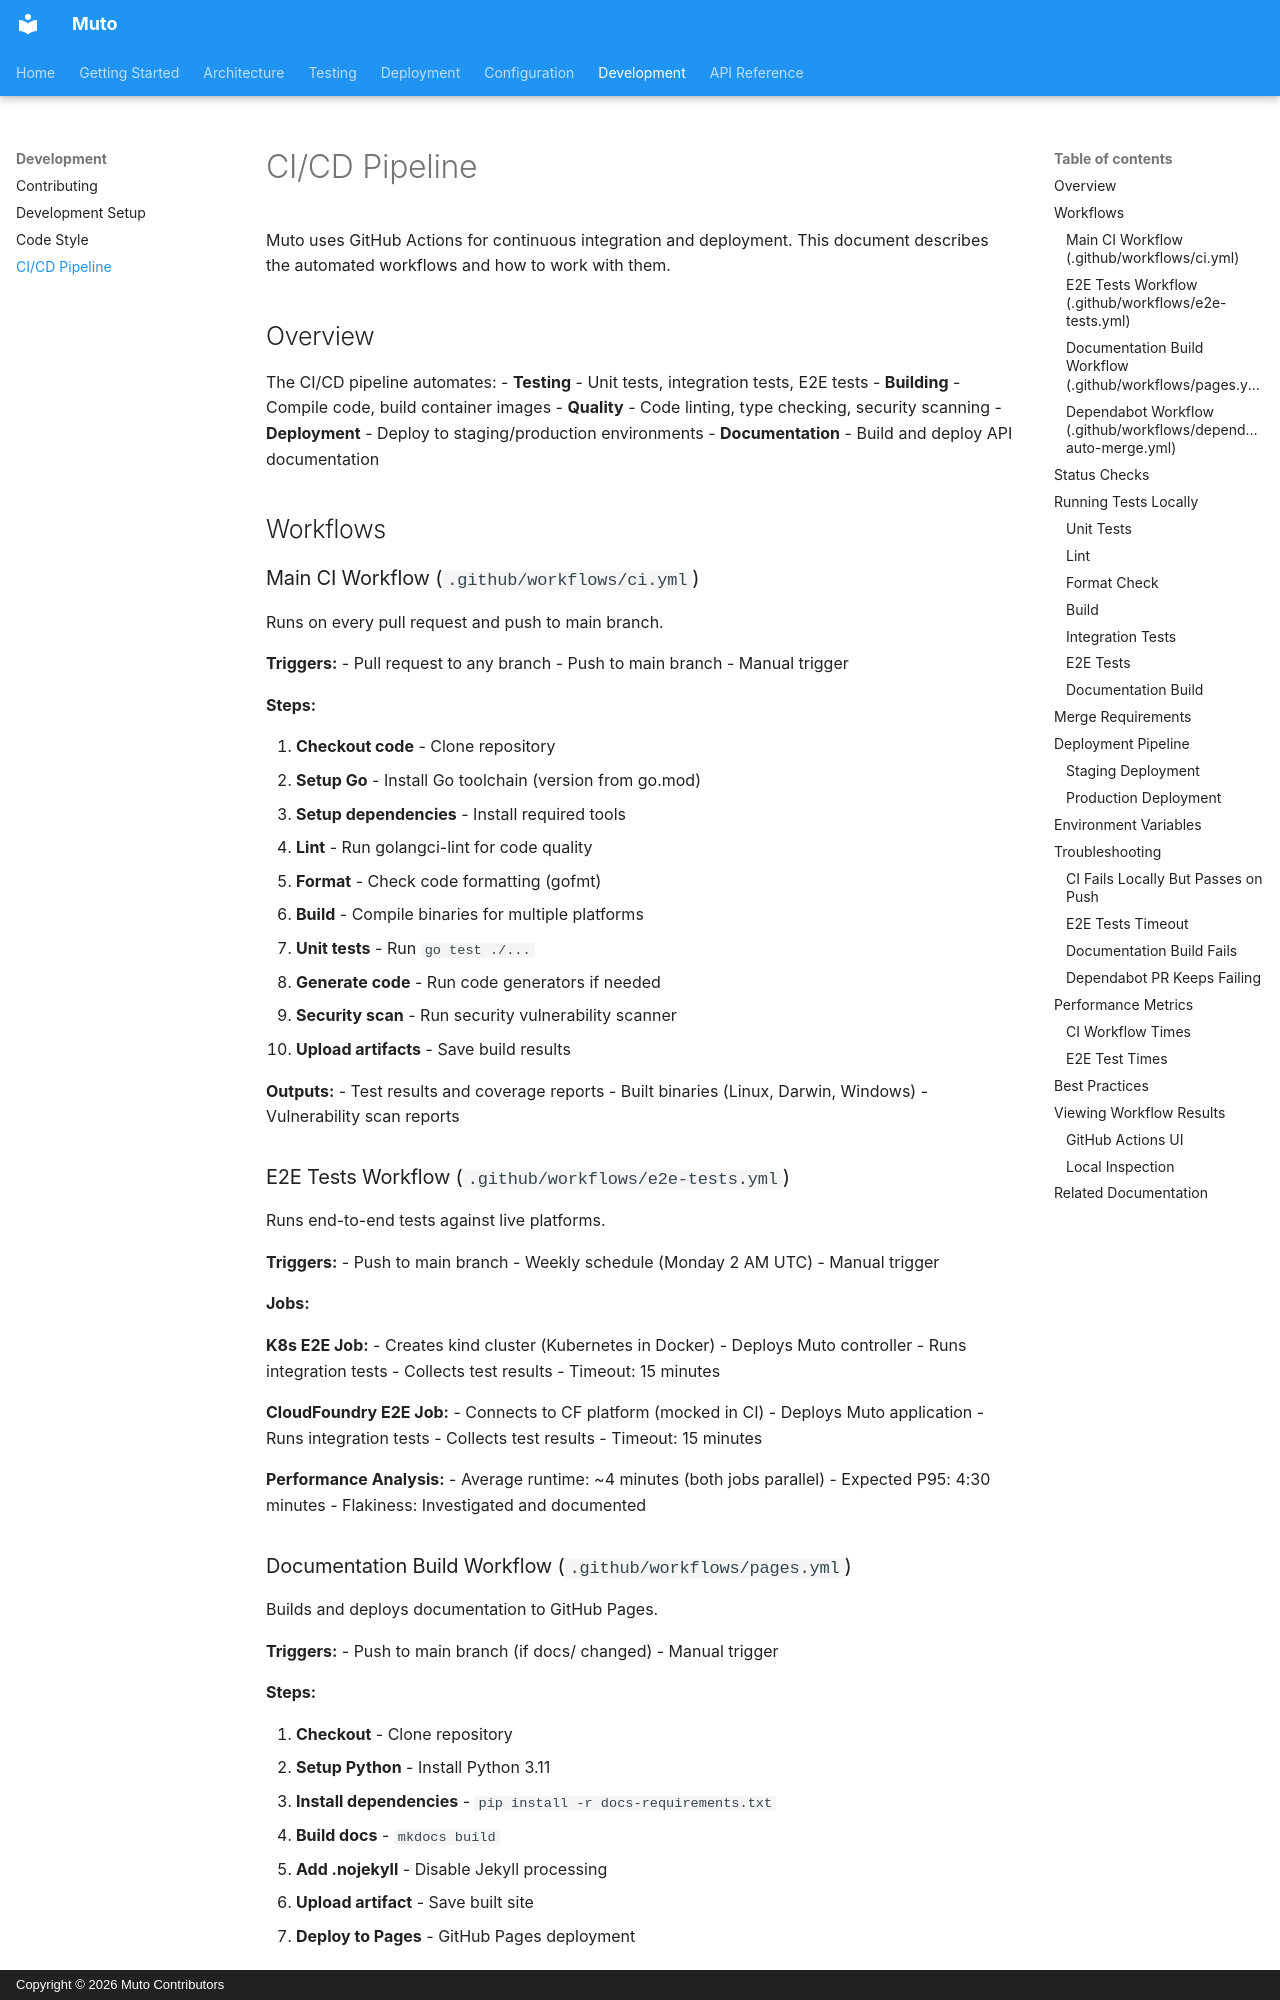

repository: muto-io/muto · page: development/cicd/index.html · generator: mkdocs · copyright: Copyright © 2026 Muto Contributors

# CI/CD Pipeline

Muto uses GitHub Actions for continuous integration and deployment. This document describes the automated workflows and how to work with them.

## Overview

The CI/CD pipeline automates:
- **Testing** - Unit tests, integration tests, E2E tests
- **Building** - Compile code, build container images
- **Quality** - Code linting, type checking, security scanning
- **Deployment** - Deploy to staging/production environments
- **Documentation** - Build and deploy API documentation

## Workflows

### Main CI Workflow (`.github/workflows/ci.yml`)

Runs on every pull request and push to main branch.

**Triggers:**
- Pull request to any branch
- Push to main branch
- Manual trigger

**Steps:**

1. **Checkout code** - Clone repository
2. **Setup Go** - Install Go toolchain (version from go.mod)
3. **Setup dependencies** - Install required tools
4. **Lint** - Run golangci-lint for code quality
5. **Format** - Check code formatting (gofmt)
6. **Build** - Compile binaries for multiple platforms
7. **Unit tests** - Run `go test ./...`
8. **Generate code** - Run code generators if needed
9. **Security scan** - Run security vulnerability scanner
10. **Upload artifacts** - Save build results

**Outputs:**
- Test results and coverage reports
- Built binaries (Linux, Darwin, Windows)
- Vulnerability scan reports
